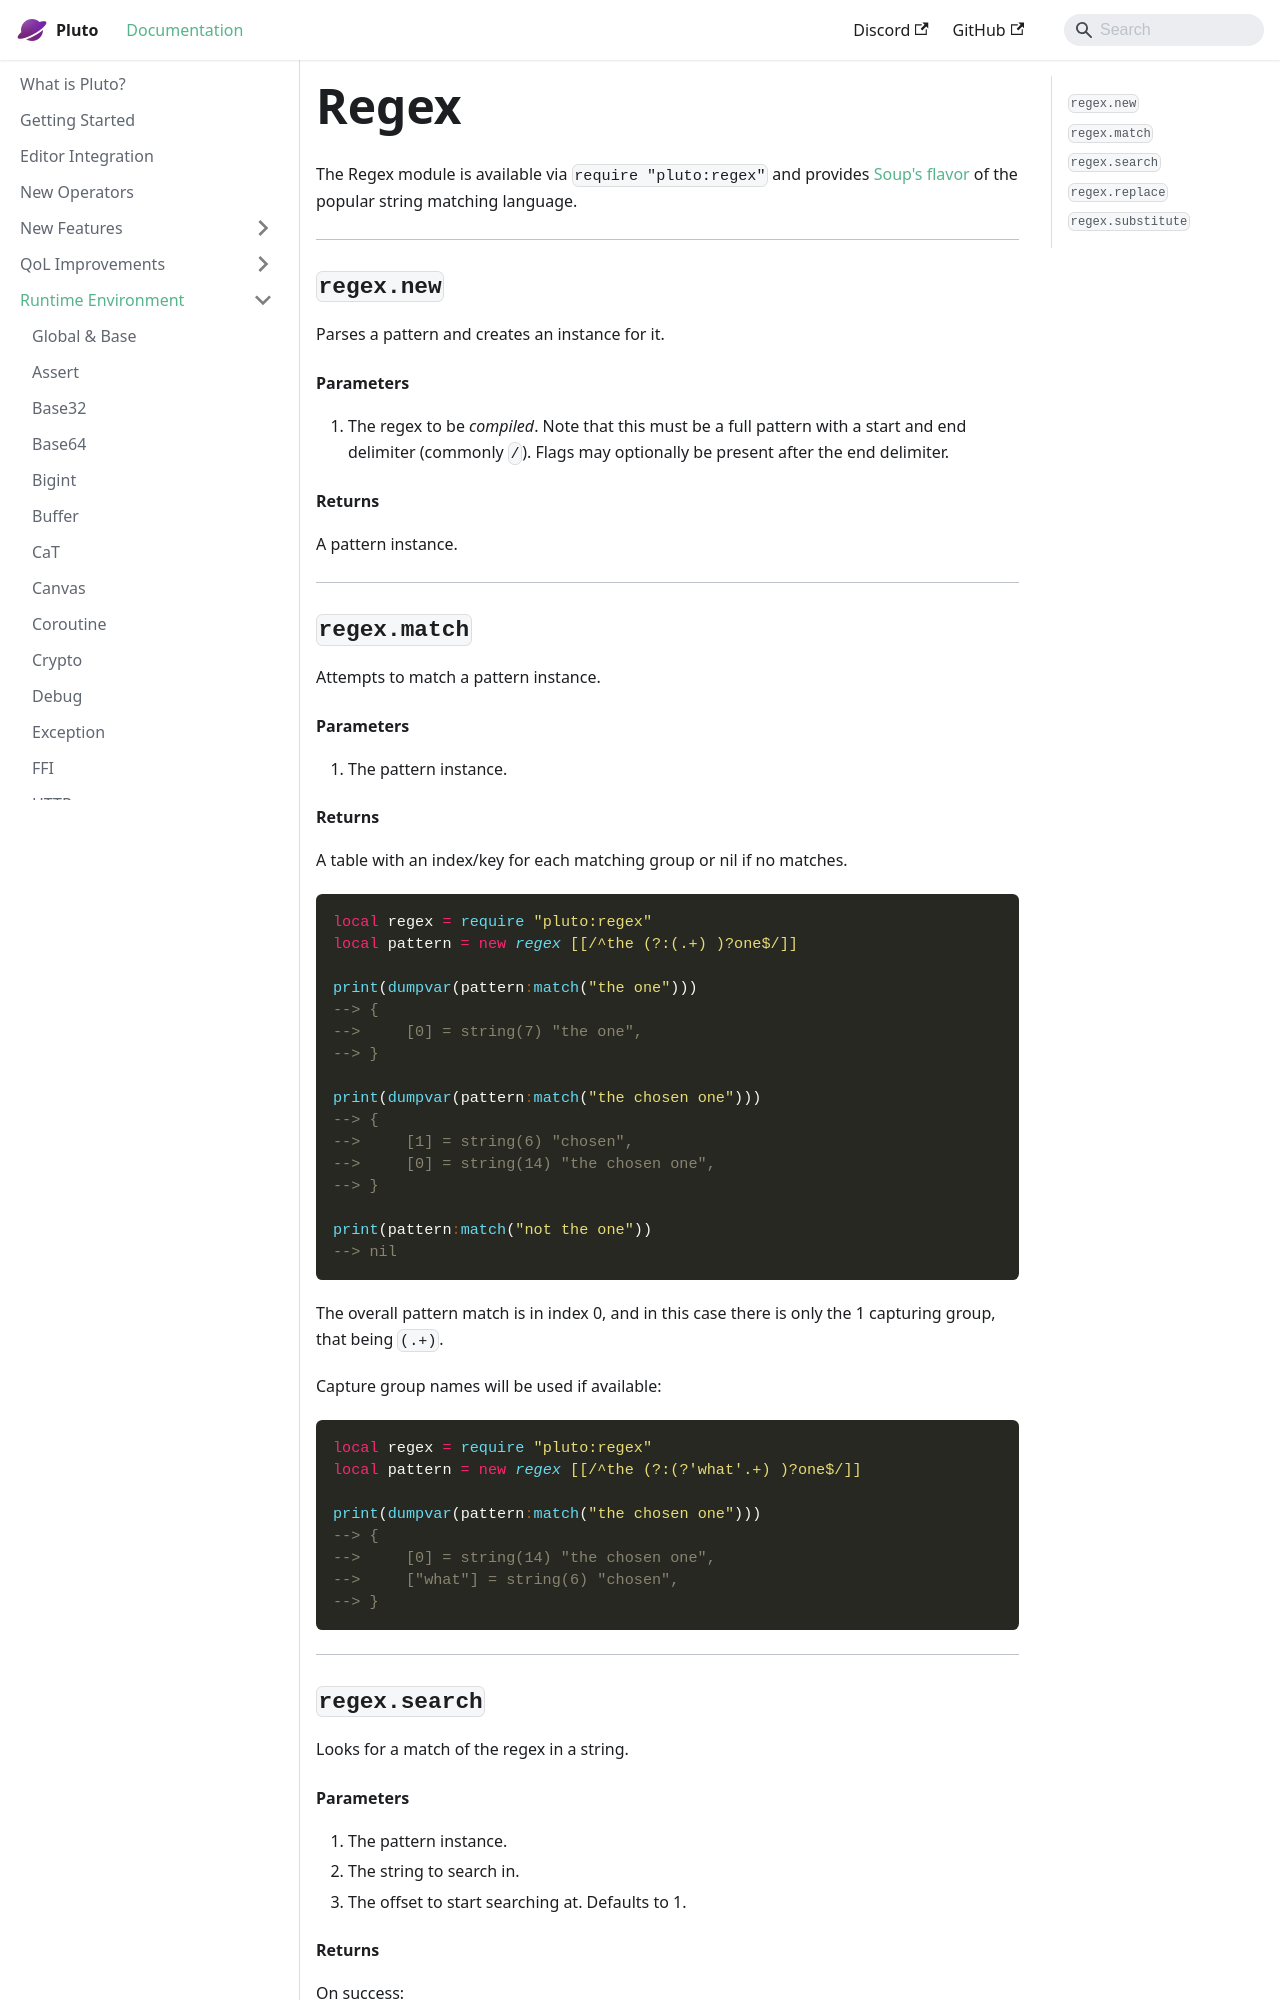

repository: PlutoLang/plutolang.github.io · page: docs/Runtime Environment/Regex.html · generator: docusaurus

The Regex module is available via `require "pluto:regex"` and provides [Soup's flavor](https://github.com/calamity-inc/Soup/blob/senpai/docs/user/regex.md) of the popular string matching language.

---
### `regex.new`
Parses a pattern and creates an instance for it.
#### Parameters
1. The regex to be *compiled*. Note that this must be a full pattern with a start and end delimiter (commonly `/`). Flags may optionally be present after the end delimiter.
#### Returns
A pattern instance.

---
### `regex.match`
Attempts to match a pattern instance.
#### Parameters
1. The pattern instance.
#### Returns
A table with an index/key for each matching group or nil if no matches.

```pluto
local regex = require "pluto:regex"
local pattern = new regex [[/^the (?:(.+) )?one$/]]

print(dumpvar(pattern:match("the one")))
--> {
-->     [0] = string(7) "the one",
--> }

print(dumpvar(pattern:match("the chosen one")))
--> {
-->     [1] = string(6) "chosen",
-->     [0] = string(14) "the chosen one",
--> }

print(pattern:match("not the one"))
--> nil
```
The overall pattern match is in index 0, and in this case there is only the 1 capturing group, that being `(.+)`.

Capture group names will be used if available:
```pluto
local regex = require "pluto:regex"
local pattern = new regex [[/^the (?:(?'what'.+) )?one$/]]

print(dumpvar(pattern:match("the chosen one")))
--> {
-->     [0] = string(14) "the chosen one",
-->     ["what"] = string(6) "chosen",
--> }
```

---
### `regex.search`
Looks for a match of the regex in a string.
#### Parameters
1. The pattern instance.
2. The string to search in.
3. The offset to start searching at. Defaults to 1.
